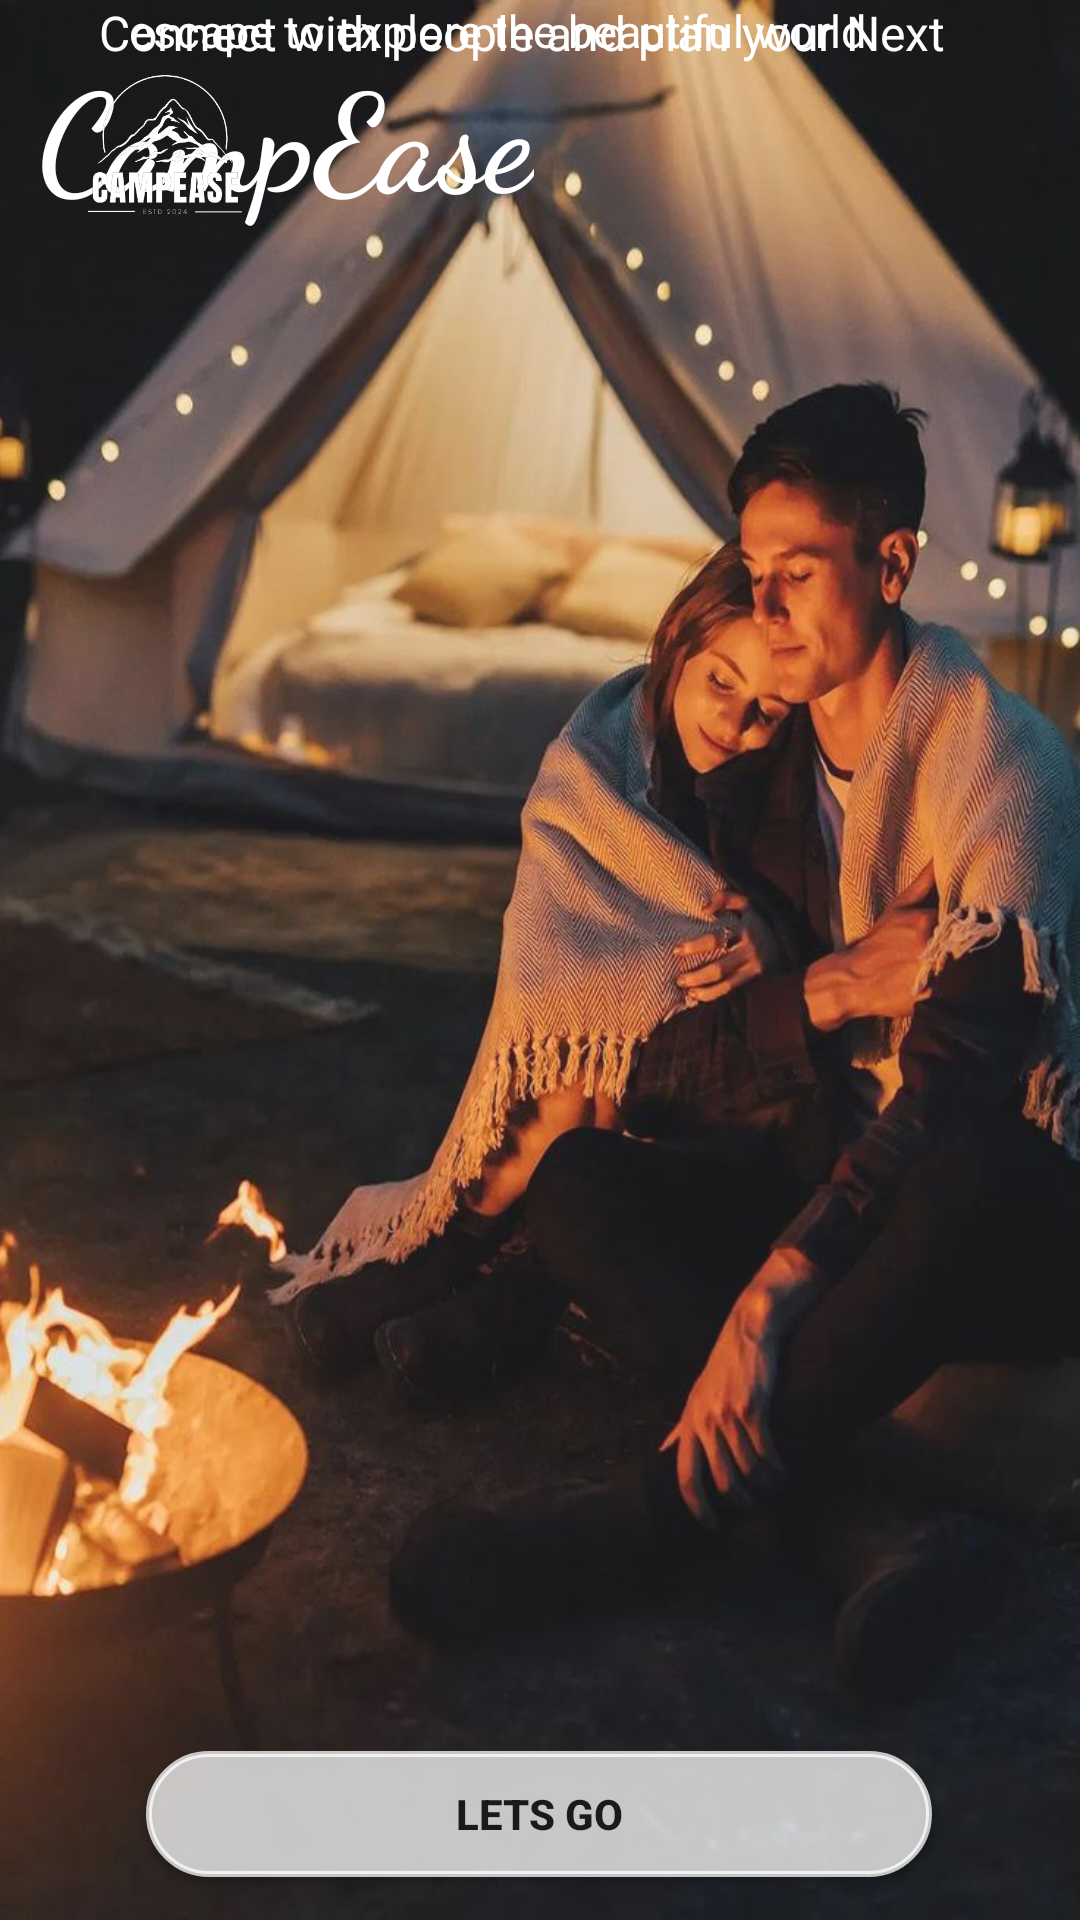

The Android layout XML behind this screen, and the referenced resources:
<!-- AndroidManifest.xml: application theme Theme.IteamInformation -->
<!-- res/layout/activity_start.xml -->
<?xml version="1.0" encoding="utf-8"?>
<androidx.constraintlayout.widget.ConstraintLayout xmlns:android="http://schemas.android.com/apk/res/android"
    xmlns:app="http://schemas.android.com/apk/res-auto"
    xmlns:tools="http://schemas.android.com/tools"
    android:id="@+id/main"
    android:layout_width="match_parent"
    android:layout_height="match_parent"
    tools:context=".StartActivity">

    <ImageView
        android:id="@+id/imageView"
        android:layout_width="match_parent"
        android:layout_height="wrap_content"
        android:alpha="0.92"
        android:scaleType="fitXY"
        android:src="@drawable/start"
        app:layout_constraintTop_toTopOf="parent"
        tools:ignore="MissingConstraints"
        tools:layout_editor_absoluteX="0dp" />

    <TextView
        android:id="@+id/camp"
        android:layout_width="wrap_content"
        android:layout_height="wrap_content"
        android:fontFamily="cursive"
        android:text="CampEase"
        android:textColor="@color/white"
        android:textSize="45dp"
        android:textStyle="bold"
        app:layout_constraintBottom_toBottomOf="parent"
        app:layout_constraintEnd_toEndOf="parent"
        app:layout_constraintHorizontal_bias="0.065"
        app:layout_constraintStart_toStartOf="parent"
        app:layout_constraintTop_toTopOf="@+id/imageView"
        app:layout_constraintVertical_bias="0.023" />

    <Button
        android:id="@+id/button"
        android:layout_width="262dp"
        android:layout_height="42dp"
        android:background="@drawable/radius"
        android:backgroundTint="#BFFFFFFF"
        android:text="Lets Go"
        android:textStyle="bold"
        app:layout_constraintBottom_toBottomOf="@+id/imageView"
        app:layout_constraintEnd_toEndOf="parent"
        app:layout_constraintHorizontal_bias="0.496"
        app:layout_constraintStart_toStartOf="parent"
        app:layout_constraintTop_toTopOf="parent"
        app:layout_constraintVertical_bias="0.976" />

    <TextView
        android:id="@+id/textView2"
        android:layout_width="300dp"
        android:layout_height="36dp"
        android:layout_marginEnd="4dp"
        android:text="Connect with people and plan your Next"
        android:textColor="@color/white"
        android:textSize="16dp"
        app:layout_constraintEnd_toEndOf="parent"
        app:layout_constraintHorizontal_bias="0.588"
        app:layout_constraintStart_toStartOf="parent"
        tools:ignore="MissingConstraints"
        tools:layout_editor_absoluteY="607dp" />

    <TextView
        android:id="@+id/textView3"
        android:layout_width="289dp"
        android:layout_height="29dp"
        android:text="escape to explore the beautiful world"
        android:textColor="@color/white"
        android:textSize="15dp"
        app:layout_constraintEnd_toEndOf="parent"
        app:layout_constraintHorizontal_bias="0.606"
        app:layout_constraintStart_toStartOf="parent"
        tools:ignore="MissingConstraints"
        tools:layout_editor_absoluteY="631dp" />

    <ImageView
        android:layout_width="110dp"
        android:layout_height="97dp"
        android:src="@drawable/logo"
        tools:layout_editor_absoluteX="318dp"
        tools:layout_editor_absoluteY="-7dp"
        tools:ignore="MissingConstraints" />
</androidx.constraintlayout.widget.ConstraintLayout>
<!-- resources referenced by this layout -->
<resources>
  <!-- drawable logo: png bitmap (drawable-v24, 48467 bytes) -->
  <!-- drawable radius (drawable) -->
  <shape xmlns:android="http://schemas.android.com/apk/res/android">
      <corners android:radius="20dp" />
      <solid android:color="#FF6200EE" />
      <stroke
          android:width="2dp"
          android:color="#000000" />
      <padding
          android:left="10dp"
          android:top="10dp"
          android:right="10dp"
          android:bottom="10dp" />
  </shape>
  <!-- drawable start: jpeg bitmap (drawable-v24, 86090 bytes) -->
  <style name="Theme.IteamInformation" parent="Base.Theme.IteamInformation" />
  <style name="Base.Theme.IteamInformation" parent="Theme.AppCompat.Light.DarkActionBar">
          
          
      </style>
  <!-- not gathered from this repository: default colours our renderer supplied (Android Studio template values) -->
  <color name="white">#FFFFFFFF</color>
</resources>
